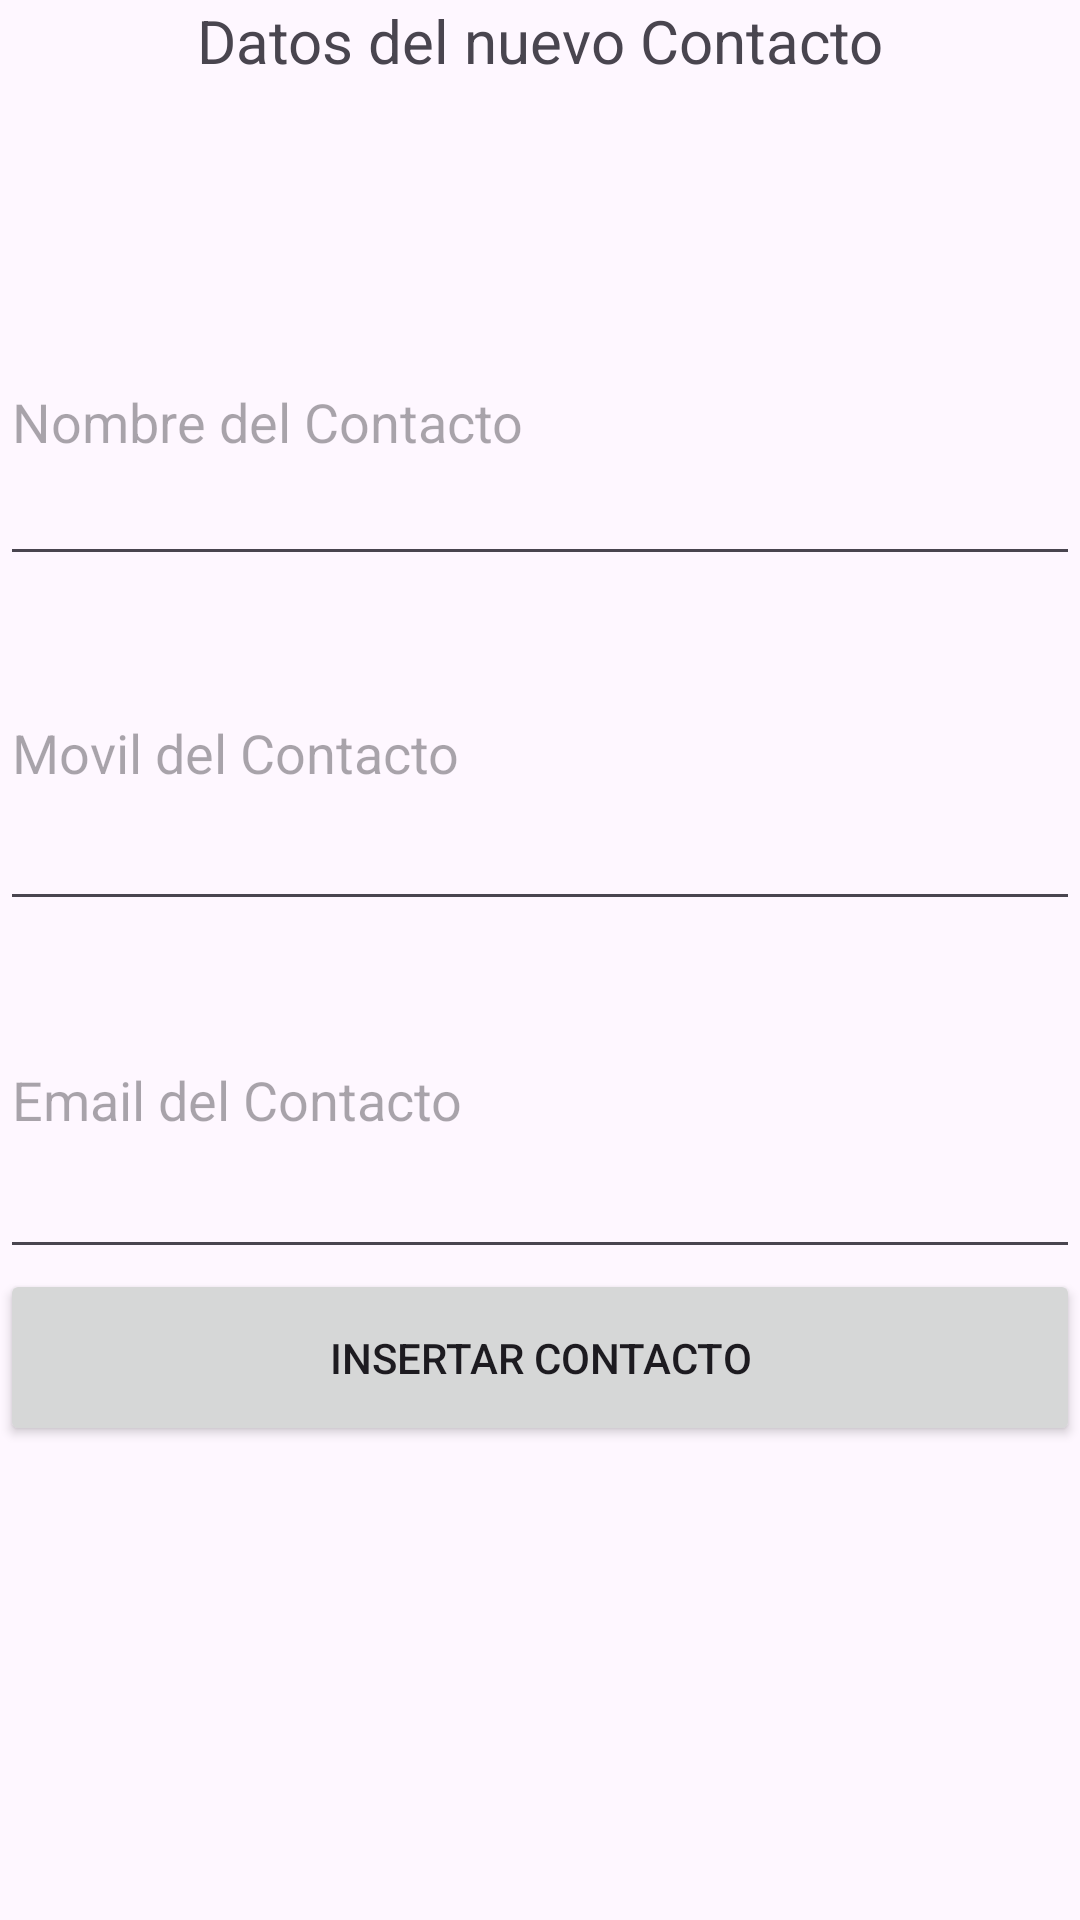

Here is an Android app screen rendered from its layout file. Give the layout XML and the strings, colors and styles it references.
<!-- AndroidManifest.xml: application theme Theme.AgendaPersonalPersitnacia -->
<!-- res/layout/activity_insertar_contacto.xml -->
<?xml version="1.0" encoding="utf-8"?>
<LinearLayout xmlns:android="http://schemas.android.com/apk/res/android"
    xmlns:app="http://schemas.android.com/apk/res-auto"
    xmlns:tools="http://schemas.android.com/tools"
    android:layout_width="match_parent"
    android:layout_height="match_parent"
    android:orientation="vertical"
    tools:context=".Insertar_Contacto">

    <TextView
        android:id="@+id/tvibbdd"
        android:layout_width="match_parent"
        android:layout_height="86dp"
        android:text="Datos del nuevo Contacto"
        android:textAlignment="center"
        android:textSize="20sp" />

    <EditText
        android:id="@+id/etnom"
        android:layout_width="match_parent"
        android:layout_height="106dp"
        android:ems="10"
        android:hint="Nombre del Contacto"
        android:inputType="text" />

    <EditText
        android:id="@+id/etmovil"
        android:layout_width="match_parent"
        android:layout_height="115dp"
        android:ems="10"
        android:hint="Movil del Contacto"
        android:inputType="text" />

    <EditText
        android:id="@+id/etemail"
        android:layout_width="match_parent"
        android:layout_height="116dp"
        android:ems="10"
        android:hint="Email del Contacto"
        android:inputType="text" />

    <Button
        android:id="@+id/btinserta"
        android:layout_width="match_parent"
        android:layout_height="59dp"
        android:text="Insertar Contacto" />
</LinearLayout>
<!-- resources referenced by this layout -->
<resources>
  <style name="Theme.AgendaPersonalPersitnacia" parent="Base.Theme.AgendaPersonalPersitnacia" />
  <style name="Base.Theme.AgendaPersonalPersitnacia" parent="Theme.Material3.DayNight">
          
          
      </style>
</resources>
